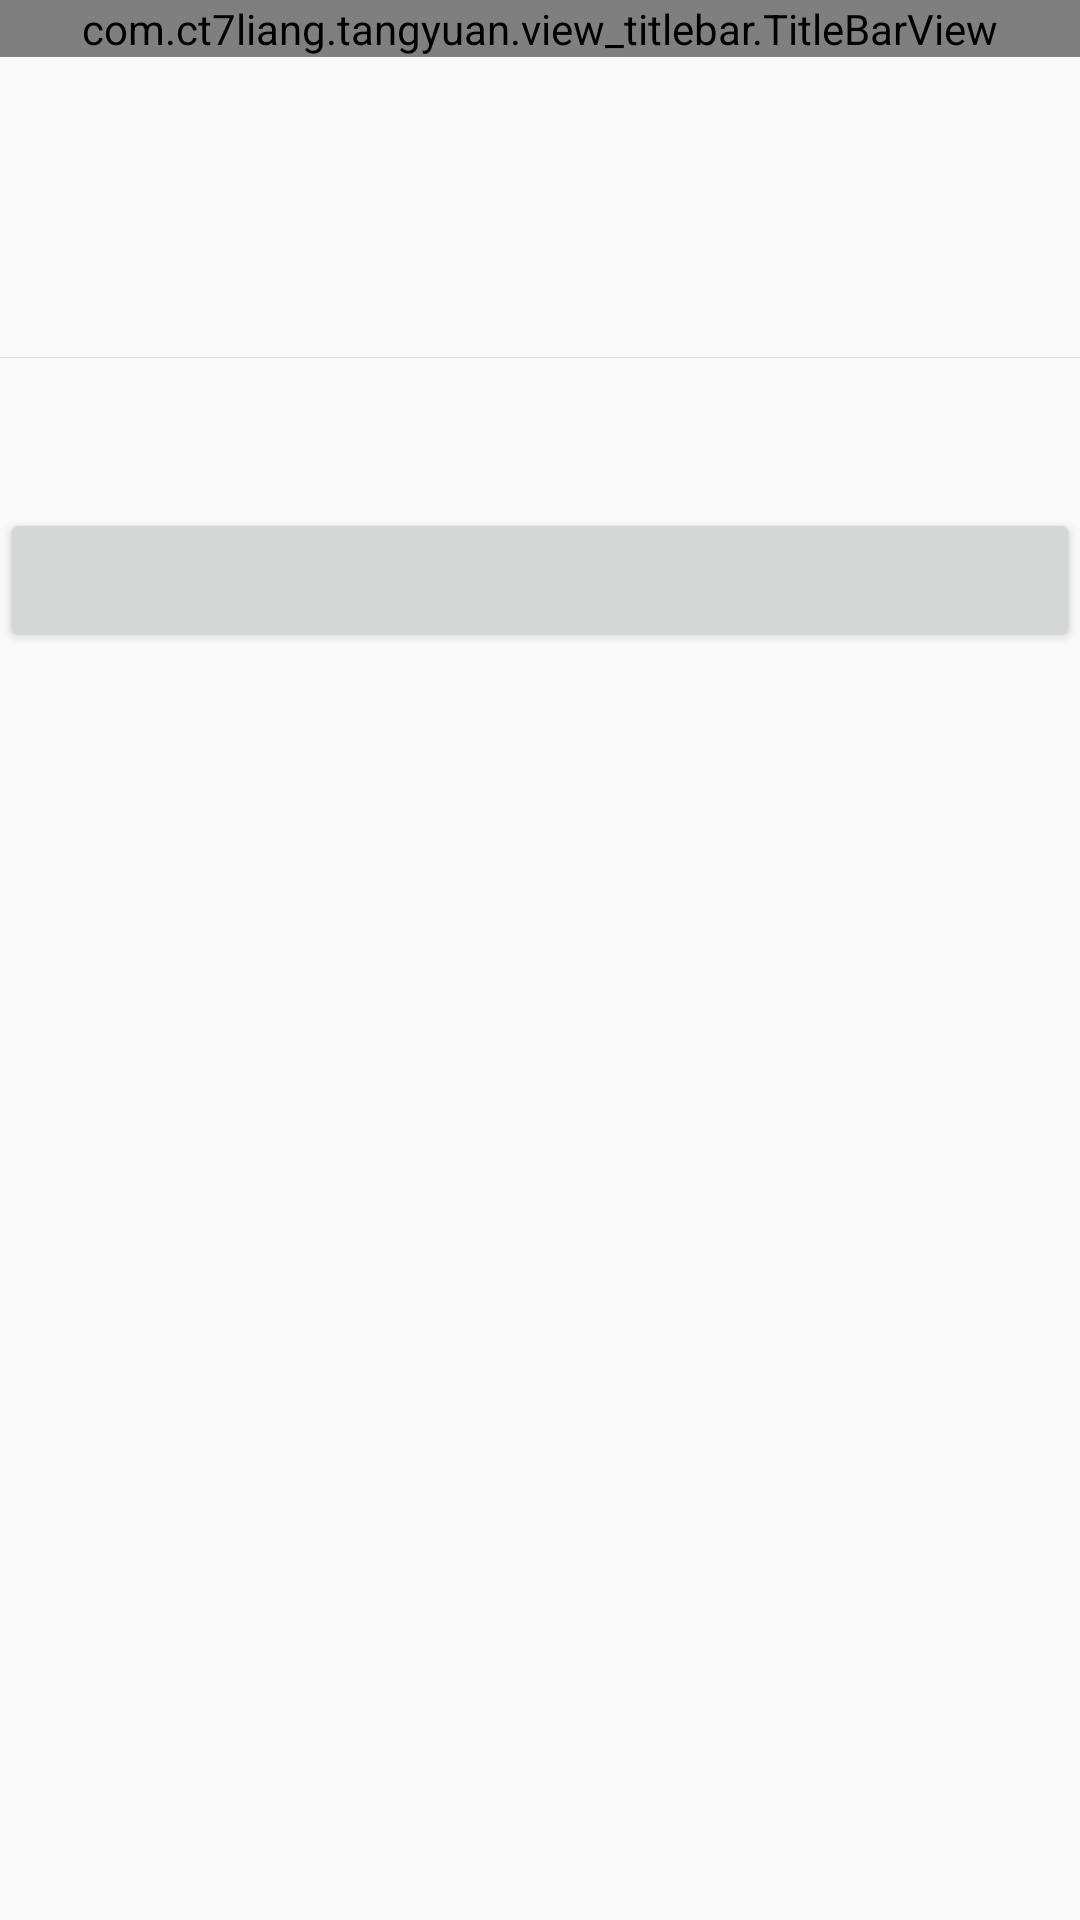

Here is an Android app screen rendered from its layout file. Give the layout XML and the strings, colors and styles it references.
<!-- AndroidManifest.xml: application theme AppTheme -->
<!-- res/layout/activity_widget_setting.xml -->
<?xml version="1.0" encoding="utf-8"?>
<LinearLayout xmlns:android="http://schemas.android.com/apk/res/android"
    xmlns:tools="http://schemas.android.com/tools"
    android:layout_width="match_parent"
    android:layout_height="match_parent"
    xmlns:app="http://schemas.android.com/apk/res-auto"
    android:orientation="vertical"
    tools:context="android.develop.ct7liang.tools.module_widget.WidgetSettingActivity">

    <com.ct7liang.tangyuan.view_titlebar.TitleBarView
        android:id="@+id/titleBarView"
        android:layout_width="match_parent"
        android:layout_height="wrap_content"
        app:title_bar_bg="@color/ThemeColor"
        app:left_img_padding="17dp"
        app:title="TEXT"
        app:title_text_size="18sp">
    </com.ct7liang.tangyuan.view_titlebar.TitleBarView>

    <EditText
        android:id="@+id/edit"
        android:layout_width="match_parent"
        android:layout_height="100dp"
        android:background="@null"/>
    <View
        android:layout_width="match_parent"
        android:layout_height="0.3dp"
        android:background="#dddddd"/>
    <EditText
        android:id="@+id/edit1"
        android:layout_width="match_parent"
        android:layout_height="50dp"
        android:background="@null"/>
    <Button
        android:id="@+id/btn"
        android:layout_width="match_parent"
        android:layout_height="wrap_content" />

    <ListView
        android:id="@+id/list_view"
        android:scrollbars="none"
        android:layout_width="match_parent"
        android:layout_height="match_parent">
    </ListView>

</LinearLayout>
<!-- resources referenced by this layout -->
<resources>
  <color name="ThemeColor">#28B8F7</color>
  <style name="AppTheme" parent="Theme.AppCompat.Light.DarkActionBar">
          
          <item name="colorPrimary">@color/colorPrimary</item>
          <item name="colorPrimaryDark">@color/colorPrimaryDark</item>
          <item name="colorAccent">@color/colorAccent</item>
      </style>
  <color name="colorPrimary">#3F51B5</color>
  <color name="colorPrimaryDark">#303F9F</color>
  <color name="colorAccent">#FF4081</color>
</resources>
